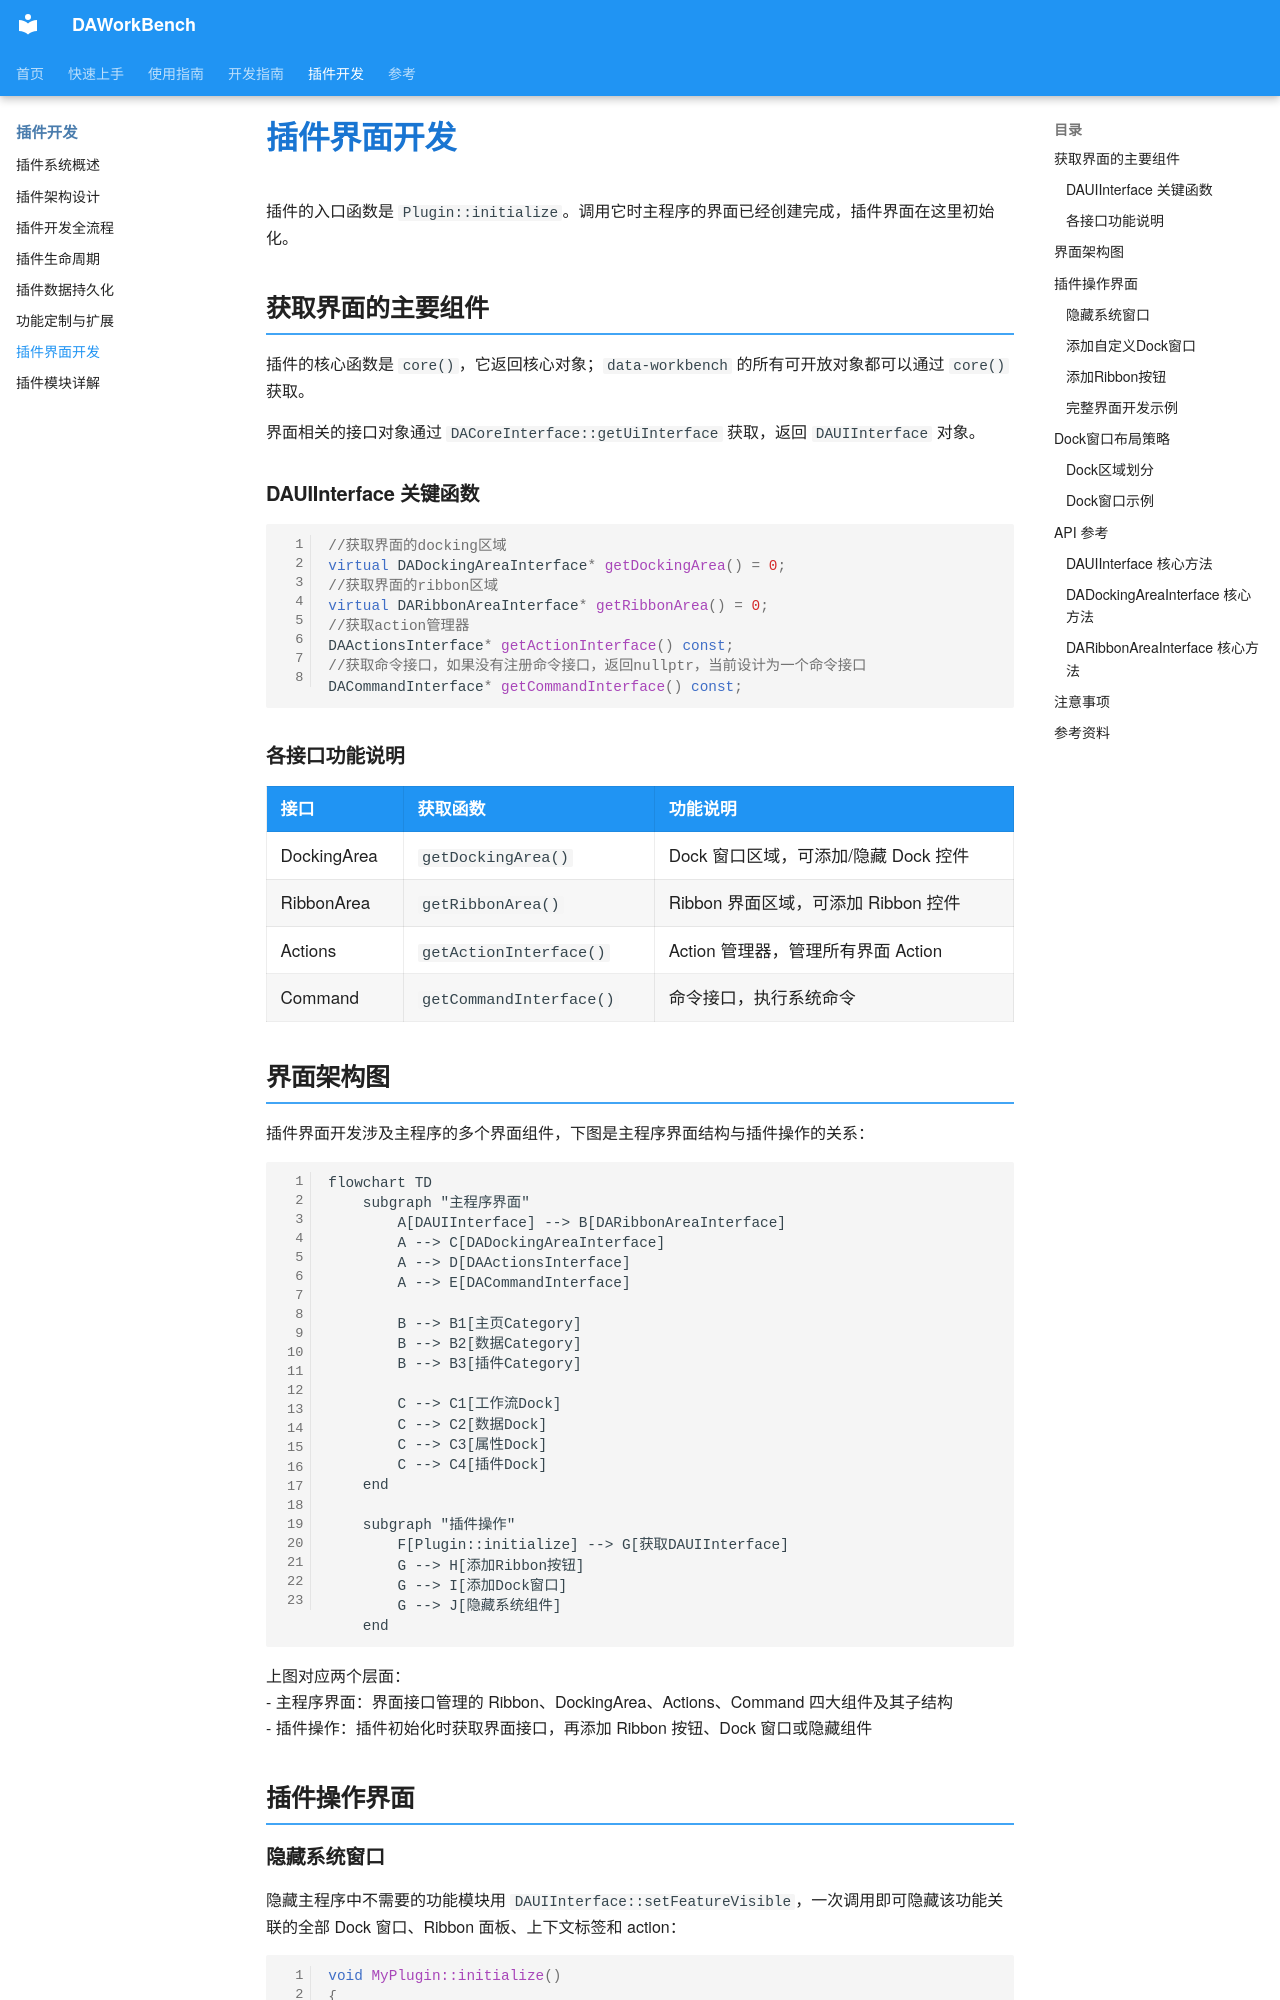

repository: czyt1988/data-workbench · page: zh/plugin/plugin-dev-create-ui/index.html · generator: mkdocs

# 插件界面开发

插件的入口函数是 `Plugin::initialize`。调用它时主程序的界面已经创建完成，插件界面在这里初始化。

## 获取界面的主要组件

插件的核心函数是 `core()`，它返回核心对象；`data-workbench` 的所有可开放对象都可以通过 `core()` 获取。

界面相关的接口对象通过 `DACoreInterface::getUiInterface` 获取，返回 `DAUIInterface` 对象。

### DAUIInterface 关键函数

```cpp
//获取界面的docking区域
virtual DADockingAreaInterface* getDockingArea() = 0;
//获取界面的ribbon区域
virtual DARibbonAreaInterface* getRibbonArea() = 0;
//获取action管理器
DAActionsInterface* getActionInterface() const;
//获取命令接口，如果没有注册命令接口，返回nullptr，当前设计为一个命令接口
DACommandInterface* getCommandInterface() const;
```

### 各接口功能说明

| 接口 | 获取函数 | 功能说明 |
|------|----------|----------|
| DockingArea | `getDockingArea()` | Dock 窗口区域，可添加/隐藏 Dock 控件 |
| RibbonArea | `getRibbonArea()` | Ribbon 界面区域，可添加 Ribbon 控件 |
| Actions | `getActionInterface()` | Action 管理器，管理所有界面 Action |
| Command | `getCommandInterface()` | 命令接口，执行系统命令 |

## 界面架构图

插件界面开发涉及主程序的多个界面组件，下图是主程序界面结构与插件操作的关系：

```mermaid
flowchart TD
    subgraph "主程序界面"
        A[DAUIInterface] --> B[DARibbonAreaInterface]
        A --> C[DADockingAreaInterface]
        A --> D[DAActionsInterface]
        A --> E[DACommandInterface]
        
        B --> B1[主页Category]
        B --> B2[数据Category]
        B --> B3[插件Category]
        
        C --> C1[工作流Dock]
        C --> C2[数据Dock]
        C --> C3[属性Dock]
        C --> C4[插件Dock]
    end
    
    subgraph "插件操作"
        F[Plugin::initialize] --> G[获取DAUIInterface]
        G --> H[添加Ribbon按钮]
        G --> I[添加Dock窗口]
        G --> J[隐藏系统组件]
    end
```

上图对应两个层面：
- 主程序界面：界面接口管理的 Ribbon、DockingArea、Actions、Command 四大组件及其子结构
- 插件操作：插件初始化时获取界面接口，再添加 Ribbon 按钮、Dock 窗口或隐藏组件

## 插件操作界面
